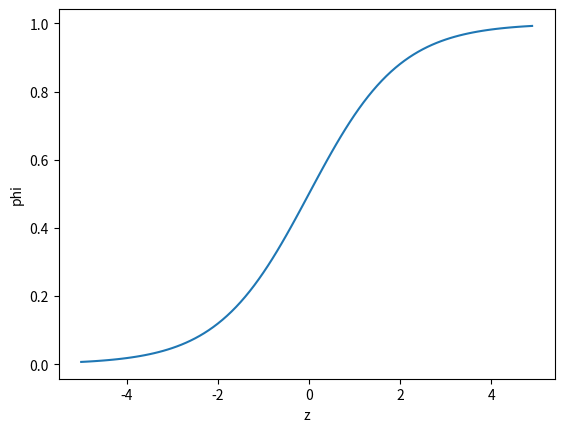

Write Python code to recreate this figure.
import numpy as np
import matplotlib.pyplot as plt

z = np.arange(-5, 5 , 0.1)
phi = 1/ (1 + np.exp(-z))
plt.plot(z, phi)
plt.xlabel('z')
plt.ylabel('phi')
plt.show()

char_arr = np.array(['A', 'B', 'C', 'D', 'E'])
print(char_arr[[True, False, True, False, False]])
